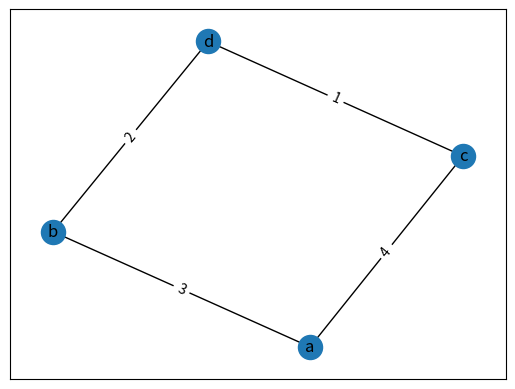

This figure's Python source:
# dans la cmd ou anaconda Shell installer
# pip install matplotlib
# pip install networkx

import networkx as nx
import matplotlib.pyplot as plt

class Sommet:
    def __init__(self, id):
        self.id = id
        self.voisins = []
        self.visite = False
        self.pere = None
        self.distance = float('inf')
        
    def ajouter_voisin(self, v, p):
        if v not in self.voisins:
            self.voisins.append([v, p])
            
class Graphique:
    def __init__(self):
        self.G = nx.Graph()
        self.sommets = {}
        
    def afficher_graphique(self):
        pos = nx.layout.spring_layout(self.G)
        nx.draw_networkx(self.G, pos)
        labels = nx.get_edge_attributes(self.G, "weigth")
        nx.draw_networkx_edge_labels(self.G, pos, edge_labels=labels)
        plt.show()
        
    def ajouter_sommet(self, id):
        if id not in self.sommets:
            self.sommets[id] = Sommet(id)
            
    def ajouter_arete(self, sommet_a, sommet_b, poids):
        if sommet_a in self.sommets and sommet_b in self.sommets:
            self.sommets[sommet_a].ajouter_voisin(sommet_b, poids)
            self.sommets[sommet_b].ajouter_voisin(sommet_a, poids)
            
            self.G.add_edge(sommet_a, sommet_b, weigth=poids)
            
    def obtenir_chemin(self, sommet_b):
        chemin = []
        encours = sommet_b
        while(encours != None):
            chemin.insert(0, encours)
            encours = self.sommets[encours].pere
        return [chemin, self.sommets[sommet_b].distance]
    
    def minimum(self, liste):
        if len(liste) > 0:
            m = self.sommets[liste[0]].distance
            v = liste[0]
            
            for e in liste:
                if m > self.sommets[e].distance:
                    m = self.sommets[e].distance
                    v = e
                    
            return v
        
    def dijkstra(self, sommet_a):
        if sommet_a in self.sommets:
            self.sommets[sommet_a].distance = 0
            encours = sommet_a
            non_visites = []
            
            # on ajoute tous a non visites
            for v in self.sommets:
                if v != sommet_a:
                    self.sommets[v].distance = float ('inf')
                self.sommets[v].pere = None
                non_visites.append(v)
                
            while(len(non_visites) > 0):
                #on evalue les sommets voisins et on prend le plus petit
                for voisin in self.sommets[encours].voisins:
                    if self.sommets[voisin[0]].visite == False:
                        if self.sommets[encours].distance + voisin[1] < self.sommets[voisin[0]].distance:
                            self.sommets[voisin[0]].distance = self.sommets[encours].distance + voisin[1]
                            self.sommets[voisin[0]].pere = encours
                        
                self.sommets[encours].visite = True
                non_visites.remove(encours)
                
                encours = self.minimum(non_visites)
        else:
            return False 
            
            
            
#exemple d'utilisation
if __name__ == '__main__':
    gr = Graphique()
    gr.ajouter_sommet('a')
    gr.ajouter_sommet('b')
    gr.ajouter_sommet('c')
    gr.ajouter_sommet('d')
    
    gr.ajouter_arete('a', 'b', 3)
    gr.ajouter_arete('a', 'c', 4)
    gr.ajouter_arete('b', 'd', 2)
    gr.ajouter_arete('c', 'd', 1)

        
    print("Le chemin plus rapide pour Dijkstra est: ")
    #node initial a
    gr.dijkstra('a') 
    #node final d
    print(gr.obtenir_chemin('d'))
    
    gr.afficher_graphique()
